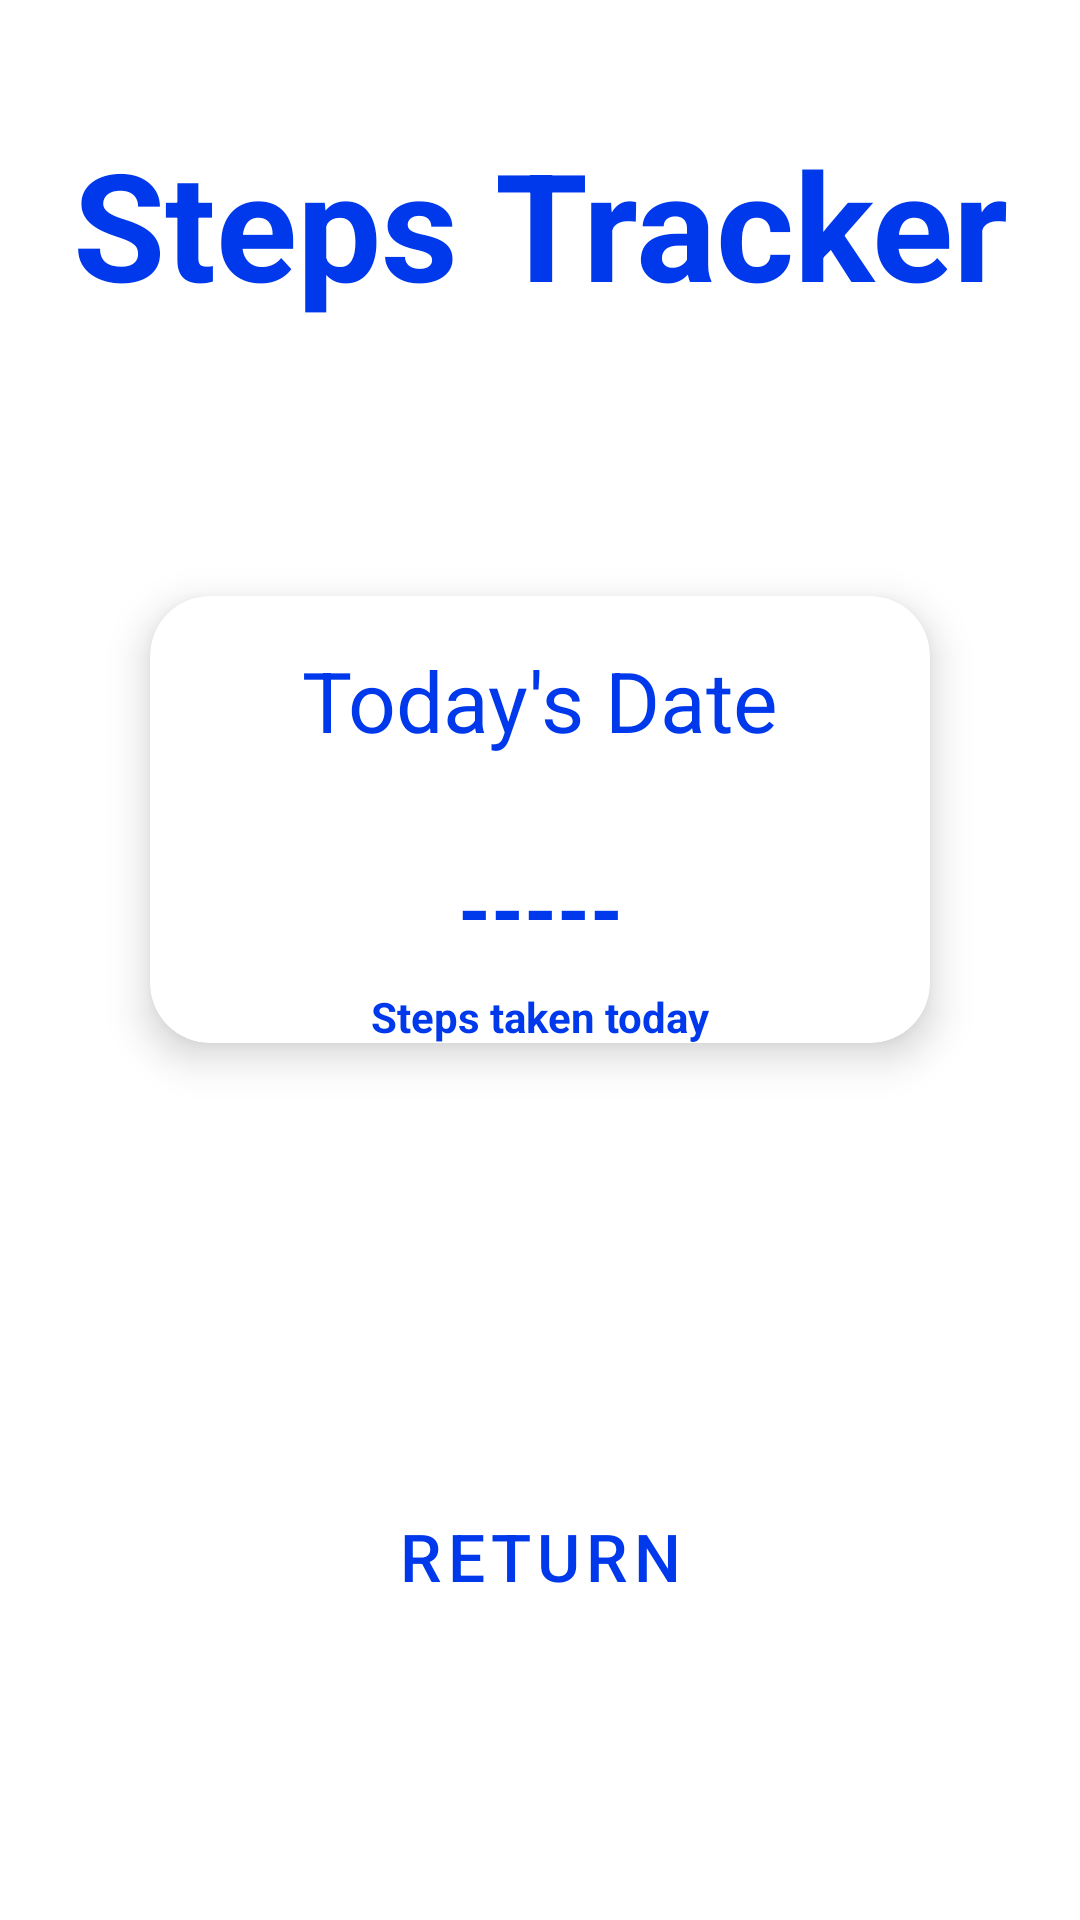

Android layout source for this screen:
<!-- AndroidManifest.xml: application theme Theme.Medifit -->
<!-- res/layout/activity_stepstracker.xml -->
<?xml version="1.0" encoding="utf-8"?>
<LinearLayout xmlns:android="http://schemas.android.com/apk/res/android"
    xmlns:app="http://schemas.android.com/apk/res-auto"
    xmlns:tools="http://schemas.android.com/tools"
    android:id="@+id/root"
    android:layout_width="match_parent"
    android:layout_height="match_parent"
    android:orientation="vertical"
    tools:context=".stepstracker">

    <TextView
        android:layout_width="match_parent"
        android:layout_height="0dp"
        android:layout_weight="0.8"
        android:gravity="center"
        android:text="Steps Tracker"
        android:textAlignment="center"
        android:textColor="@color/blue"
        android:textSize="50sp"
        android:textStyle="bold" />

    <androidx.cardview.widget.CardView
        android:id="@+id/stepsTodayCard"
        android:layout_width="match_parent"
        android:layout_height="0dp"
        android:layout_margin="50dp"
        android:layout_weight="0.8"
        app:cardCornerRadius="20dp"
        app:cardElevation="8dp">

        <androidx.constraintlayout.widget.ConstraintLayout
            android:layout_width="match_parent"
            android:layout_height="match_parent">

            <TextView
                android:id="@+id/dateToday"
                android:layout_width="wrap_content"
                android:layout_height="wrap_content"
                android:layout_marginStart="16dp"
                android:layout_marginTop="16dp"
                android:layout_marginEnd="16dp"
                android:text="Today's Date"
                android:textColor="@color/blue"
                android:textSize="28sp"
                app:layout_constraintEnd_toEndOf="parent"
                app:layout_constraintStart_toStartOf="parent"
                app:layout_constraintTop_toTopOf="parent" />

            <TextView
                android:id="@+id/stepsCountToday"
                android:layout_width="wrap_content"
                android:layout_height="wrap_content"
                android:layout_marginStart="16dp"
                android:layout_marginTop="32dp"
                android:layout_marginEnd="16dp"
                android:text="-----"
                android:textColor="@color/blue"
                android:textSize="28dp"
                android:textStyle="bold"
                app:layout_constraintEnd_toEndOf="parent"
                app:layout_constraintStart_toStartOf="parent"
                app:layout_constraintTop_toBottomOf="@+id/dateToday" />

            <TextView
                android:layout_width="wrap_content"
                android:layout_height="wrap_content"
                android:layout_marginStart="16dp"
                android:layout_marginTop="8dp"
                android:layout_marginEnd="16dp"
                android:text="Steps taken today"
                android:textColor="@color/blue"
                android:textStyle="bold"
                app:layout_constraintEnd_toEndOf="parent"
                app:layout_constraintStart_toStartOf="parent"
                app:layout_constraintTop_toBottomOf="@+id/stepsCountToday" />
        </androidx.constraintlayout.widget.ConstraintLayout>
    </androidx.cardview.widget.CardView>

    <RelativeLayout
        android:layout_width="match_parent"
        android:layout_height="0dp"
        android:layout_weight="1.3">

        <com.google.android.material.button.MaterialButton
            android:id="@+id/material_icon_button"
            style="@style/Widget.MaterialComponents.Button.TextButton.Icon"
            android:layout_width="wrap_content"
            android:layout_height="wrap_content"
            android:layout_centerInParent="true"
            android:layout_weight="1"
            android:textSize="22sp"
            android:text="Return"
            app:iconGravity="end" />

    </RelativeLayout>
</LinearLayout>
<!-- resources referenced by this layout -->
<resources>
  <color name="blue">#0039EB</color>
  <style name="Theme.Medifit" parent="Theme.MaterialComponents.DayNight.NoActionBar">
          
          <item name="colorPrimary">#0039EB</item>
          <item name="colorPrimaryVariant">@color/purple_700</item>
          <item name="colorOnPrimary">@color/white</item>
          
          <item name="colorSecondary">@color/teal_200</item>
          <item name="colorSecondaryVariant">@color/teal_700</item>
          <item name="colorOnSecondary">@color/black</item>
          
          <item name="android:statusBarColor" tools:targetApi="l">@color/blue</item>
          <item name="android:navigationBarColor">@color/blue</item>
          
  
  
      </style>
  <color name="purple_700">#FF3700B3</color>
  <color name="white">#FFFFFFFF</color>
  <color name="teal_200">#FF03DAC5</color>
  <color name="teal_700">#FF018786</color>
  <color name="black">#FF000000</color>
</resources>
